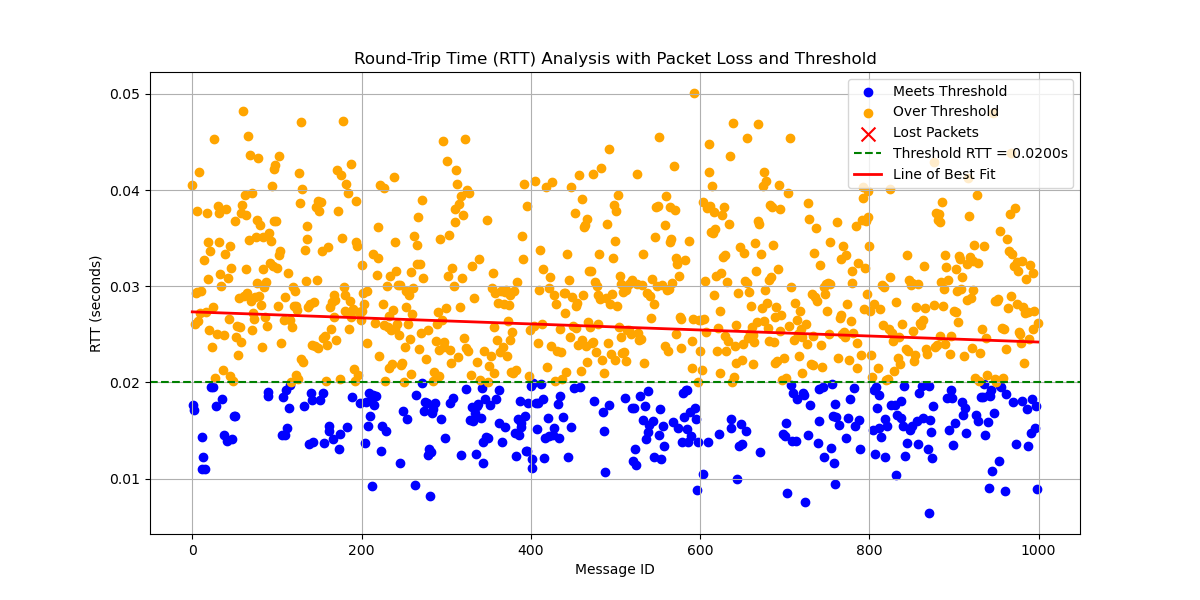

Values plotted in this chart, from the file beside it:
# System Information
# OS                       : Linux
# OS Version               : #40~22.04.3…
# Architecture             : x86_64
# Python Version           : 3.10.12
# Processor                : x86_64
# Node Name                : large_paylo…
# Start Time               : 2024-09-18 …
#
# Computed Statistics
# Total Packets Sent       : 1000
# Packets Received         : 1000
# Packets Lost             : 0
# Packet Loss Percentage   : 0.00%
# Average RTT              : 0.02577264 …
# Median RTT               : 0.02556764 …
# RTT Range                : 0.04367922 …
# Standard Deviation of RTT: 0.00845399 …
# Variance of RTT          : 0.00007147 …
# Packets Under Threshold  : 287
# Packets Over Threshold   : 713
# Threshold RTT            : 0.02 s
# Test Duration            : 0:04:09
#
# Run latency_plotter.py to compute stat…
#
message_id, send_time, receive_time, rtt, status
0, 7510, 7510, 0.04055, received
1, 7510, 7510, 0.01771, received
2, 7510, 7510, 0.01708, received
3, 7511, 7511, 0.02603, received
4, 7511, 7511, 0.02925, received
5, 7511, 7511, 0.0378, received
6, 7511, 7511, 0.02938, received
7, 7512, 7512, 0.02641, received
8, 7512, 7512, 0.04193, received
9, 7512, 7512, 0.02725, received
10, 7512, 7512, 0.02949, received
11, 7513, 7513, 0.01105, received
12, 7513, 7513, 0.01433, received
13, 7513, 7513, 0.01227, received
14, 7513, 7513, 0.03272, received
15, 7514, 7514, 0.01105, received
16, 7514, 7514, 0.02732, received
17, 7514, 7514, 0.03761, received
18, 7514, 7514, 0.03071, received
19, 7515, 7515, 0.03464, received
20, 7515, 7515, 0.02548, received
21, 7515, 7515, 0.03367, received
22, 7515, 7515, 0.01947, received
23, 7516, 7516, 0.02368, received
24, 7516, 7516, 0.01955, received
25, 7516, 7516, 0.0278, received
26, 7516, 7516, 0.04534, received
27, 7517, 7517, 0.02044, received
28, 7517, 7517, 0.01754, received
29, 7517, 7517, 0.02504, received
30, 7517, 7517, 0.03833, received
31, 7518, 7518, 0.03459, received
32, 7518, 7518, 0.03757, received
33, 7518, 7518, 0.03129, received
... 966 more rows
